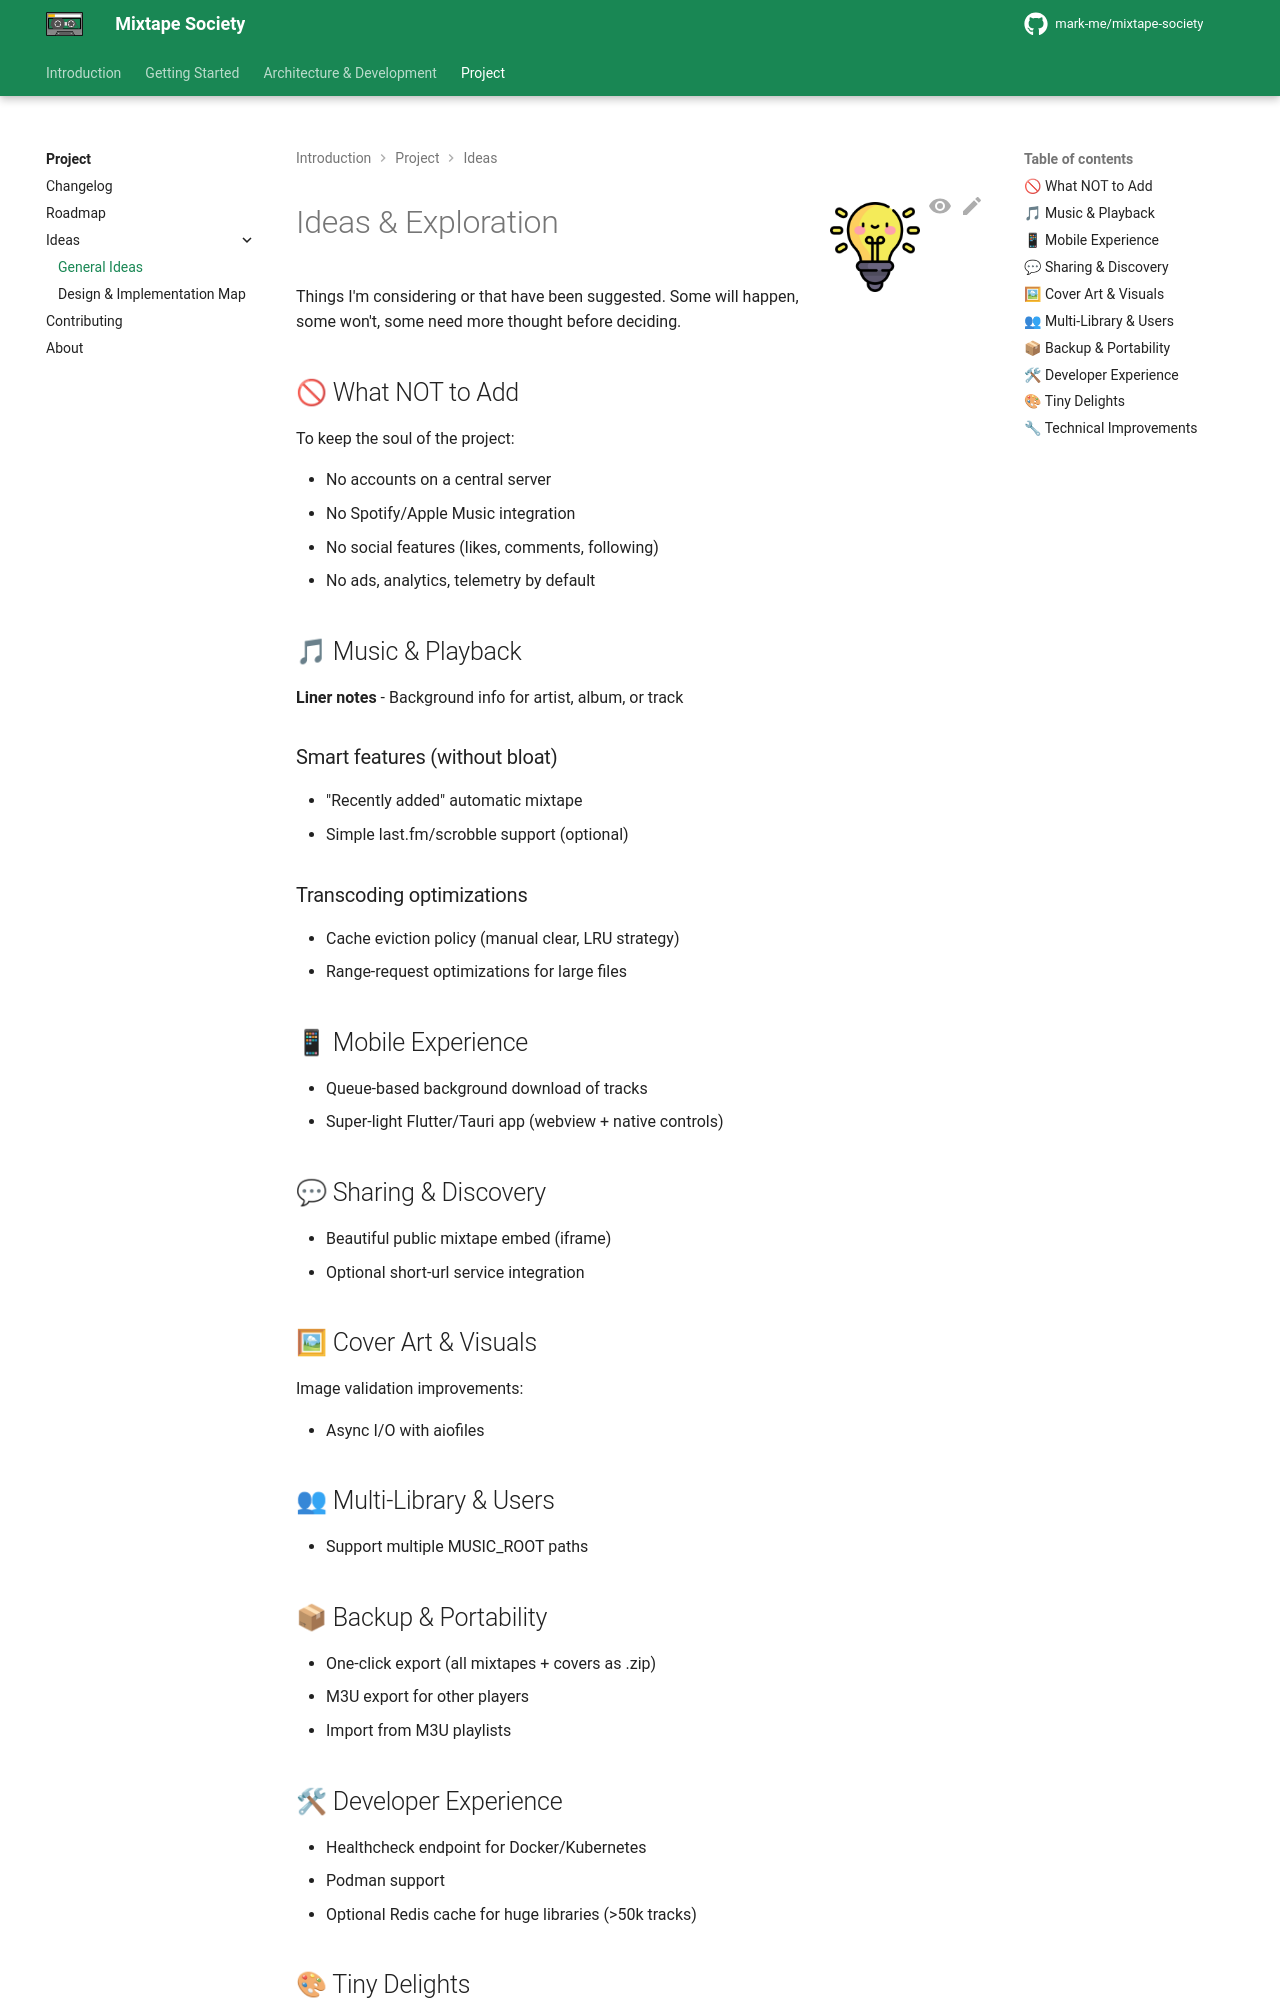

repository: mark-me/mixtape-society · page: project/ideas/ideas.html · generator: mkdocs

![Ideas](../../images/ideas.png){ align=right width="90" }

# Ideas & Exploration

Things I'm considering or that have been suggested. Some will happen, some won't, some need more thought before deciding.

## 🚫 What NOT to Add

To keep the soul of the project:

- No accounts on a central server
- No Spotify/Apple Music integration
- No social features (likes, comments, following)
- No ads, analytics, telemetry by default

## 🎵 Music & Playback

**Liner notes** - Background info for artist, album, or track

### Smart features (without bloat)

- "Recently added" automatic mixtape
- Simple last.fm/scrobble support (optional)

### Transcoding optimizations

- Cache eviction policy (manual clear, LRU strategy)
- Range-request optimizations for large files

## 📱 Mobile Experience

- Queue-based background download of tracks
- Super-light Flutter/Tauri app (webview + native controls)

## 💬 Sharing & Discovery

- Beautiful public mixtape embed (iframe)
- Optional short-url service integration

## 🖼 Cover Art & Visuals

Image validation improvements:

- Async I/O with aiofiles

## 👥 Multi-Library & Users

- Support multiple MUSIC_ROOT paths

## 📦 Backup & Portability

- One-click export (all mixtapes + covers as .zip)
- M3U export for other players
- Import from M3U playlists

## 🛠 Developer Experience

- Healthcheck endpoint for Docker/Kubernetes
- Podman support
- Optional Redis cache for huge libraries (>50k tracks)
